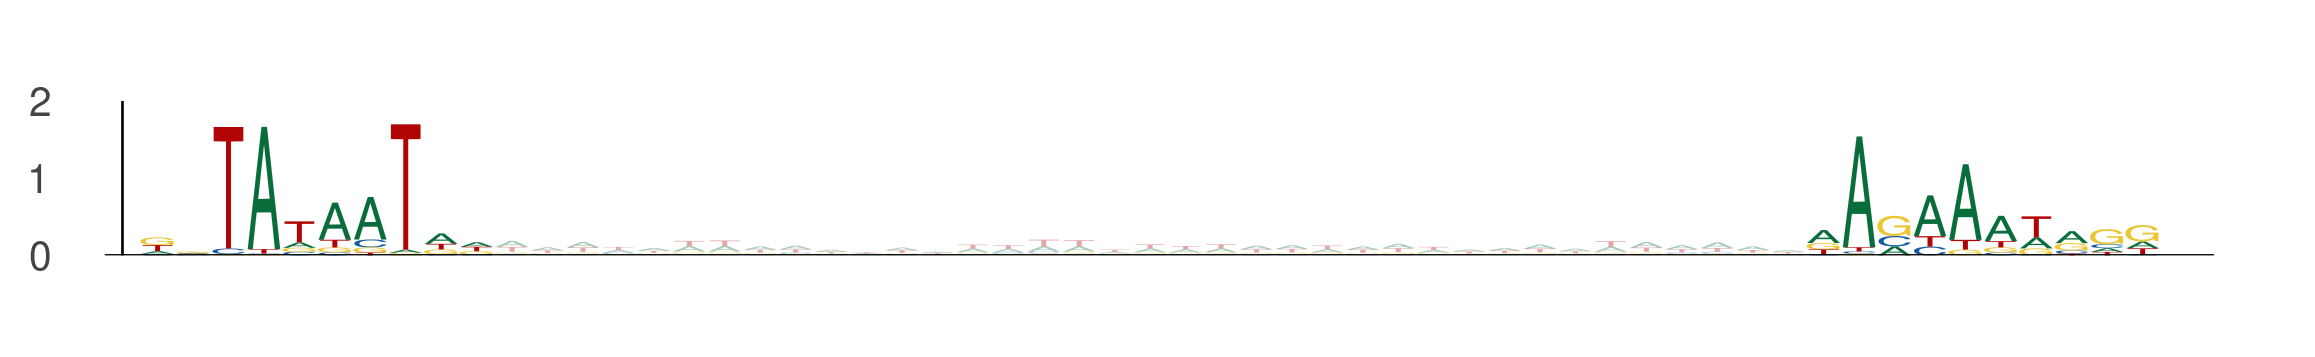

The table this chart was drawn from, first rows:
seq_index, start_position, end_position, is_reversed_complement
3405, 42, 52, 0
3405, 89, 99, 0
2128, 65, 75, 0
2128, 112, 122, 0
8955, 99, 109, 0
8955, 146, 156, 0
5941, 58, 68, 0
5941, 105, 115, 0
9262, 98, 108, 0
9262, 145, 155, 0
947, 92, 102, 0
947, 139, 149, 0
13157, 98, 108, 0
13157, 145, 155, 0
8634, 55, 65, 0
8634, 102, 112, 0
4792, 98, 108, 0
4792, 145, 155, 0
2508, 67, 77, 0
2508, 114, 124, 0
9855, 92, 102, 0
9855, 139, 149, 0
13789, 96, 106, 0
13789, 143, 153, 0
7667, 54, 64, 0
7667, 101, 111, 0
13339, 97, 107, 0
13339, 144, 154, 0
3319, 5, 15, 0
3319, 52, 62, 0
4131, 93, 103, 0
4131, 140, 150, 0
498, 51, 61, 0
498, 98, 108, 0
13311, 95, 105, 0
13311, 142, 152, 0
13374, 43, 53, 0
13374, 90, 100, 0
7643, 25, 35, 0
7643, 72, 82, 0
12719, 37, 47, 0
12719, 84, 94, 0
2059, 93, 103, 0
2059, 140, 150, 0
12517, 79, 89, 0
12517, 126, 136, 0
7280, 31, 41, 0
7280, 78, 88, 0
9214, 85, 95, 0
9214, 132, 142, 0
4763, 97, 107, 0
4763, 144, 154, 0
12677, 100, 110, 0
12677, 147, 157, 0
8407, 98, 108, 0
8407, 145, 155, 0
2222, 101, 111, 0
2222, 148, 158, 0
3234, 69, 79, 0
3234, 116, 126, 0
... 352 more rows
